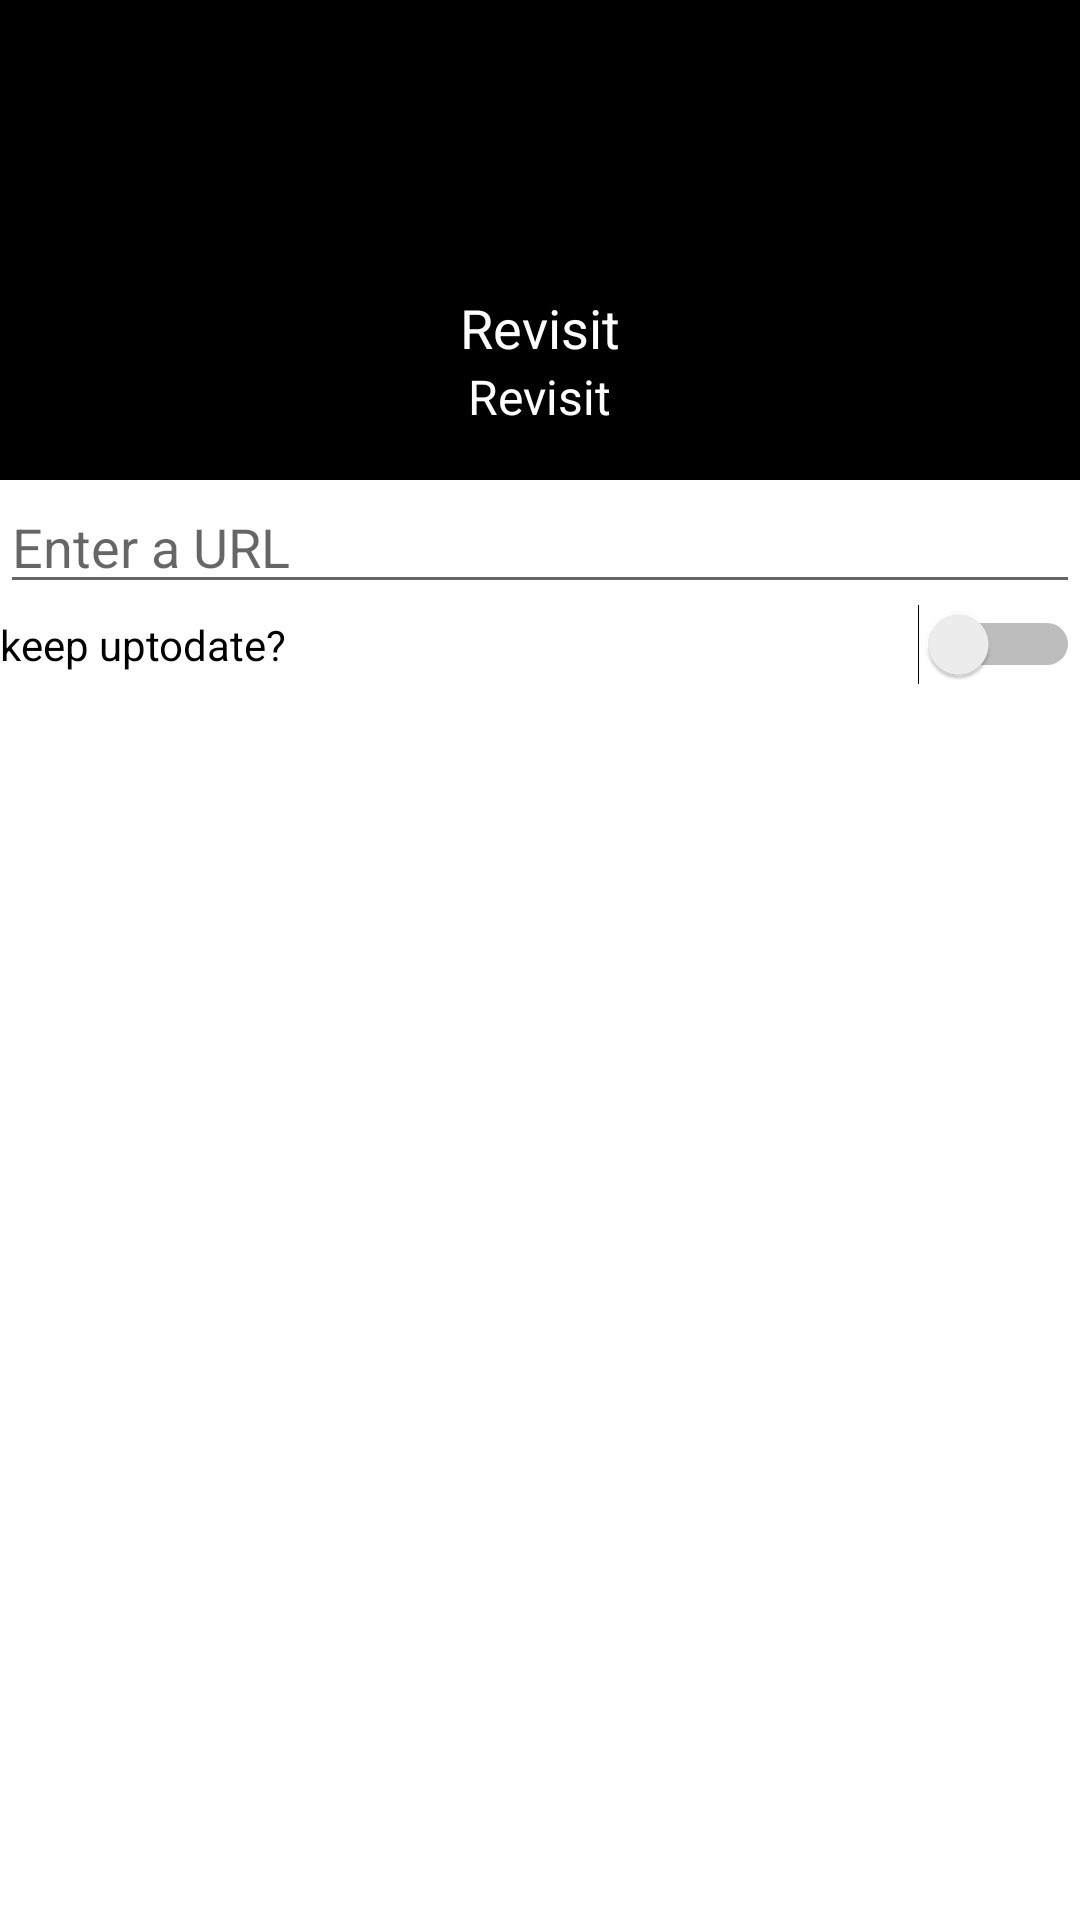

Write the Android layout XML for this screen, with the resource values it uses.
<!-- AndroidManifest.xml: application theme Theme.MyApplication -->
<!-- res/layout/nav_header.xml -->
<LinearLayout xmlns:android="http://schemas.android.com/apk/res/android"
    android:layout_width="match_parent"
    android:layout_height="wrap_content"
    android:orientation="vertical">

    <LinearLayout
        android:id="@+id/bg"
        android:layout_width="match_parent"
        android:layout_height="160dp"
        android:background="@color/black"
        android:gravity="center_vertical|center|center_horizontal"
        android:orientation="vertical">

        <ImageView
            android:layout_width="80dp"
            android:layout_height="80dp"
            android:contentDescription="@string/profile_picture"
            android:src="@drawable/me" />

        <TextView
            android:layout_width="wrap_content"
            android:layout_height="wrap_content"
            android:singleLine="true"
            android:text="@string/revisit"
            android:textColor="@android:color/white"
            android:textSize="18sp" />

        <TextView
            android:id="@+id/inf"
            android:layout_width="wrap_content"
            android:layout_height="wrap_content"
            android:text="@string/revisit"
            android:textColor="@android:color/white"
            android:textSize="16sp" />


    </LinearLayout>

    <EditText
        android:id="@+id/urlEditText"
        android:layout_width="match_parent"
        android:layout_height="wrap_content"
        android:autofillHints="google.com"
        android:hint="@string/enter_a_url"
        android:imeOptions="actionDone"
        android:inputType="textUri" />

    <Switch
        android:id="@+id/su"
        android:layout_width="match_parent"
        android:layout_height="wrap_content"
        android:text="keep uptodate?" />

</LinearLayout>
<!-- resources referenced by this layout -->
<resources>
  <string name="enter_a_url">Enter a URL</string>
  <string name="profile_picture">Profile Picture</string>
  <string name="revisit">Revisit</string>
  <style name="Theme.MyApplication" parent="Theme.MaterialComponents.DayNight.DarkActionBar">
          
          <item name="colorPrimary">@color/purple_500</item>
          <item name="colorPrimaryVariant">@color/purple_700</item>
          <item name="colorOnPrimary">@color/white</item>
          
          <item name="colorSecondary">@color/teal_200</item>
          <item name="colorSecondaryVariant">@color/teal_700</item>
          <item name="colorOnSecondary">@color/black</item>
          
          <item name="android:statusBarColor">?attr/colorPrimaryVariant</item>
          
      </style>
  <!-- not gathered from this repository: default colours our renderer supplied (Android Studio template values) -->
  <color name="purple_500">#FF6200EE</color>
  <color name="purple_700">#FF3700B3</color>
  <color name="teal_200">#FF03DAC5</color>
  <color name="teal_700">#FF018786</color>
  <color name="black">#FF000000</color>
  <color name="white">#FFFFFFFF</color>
</resources>
